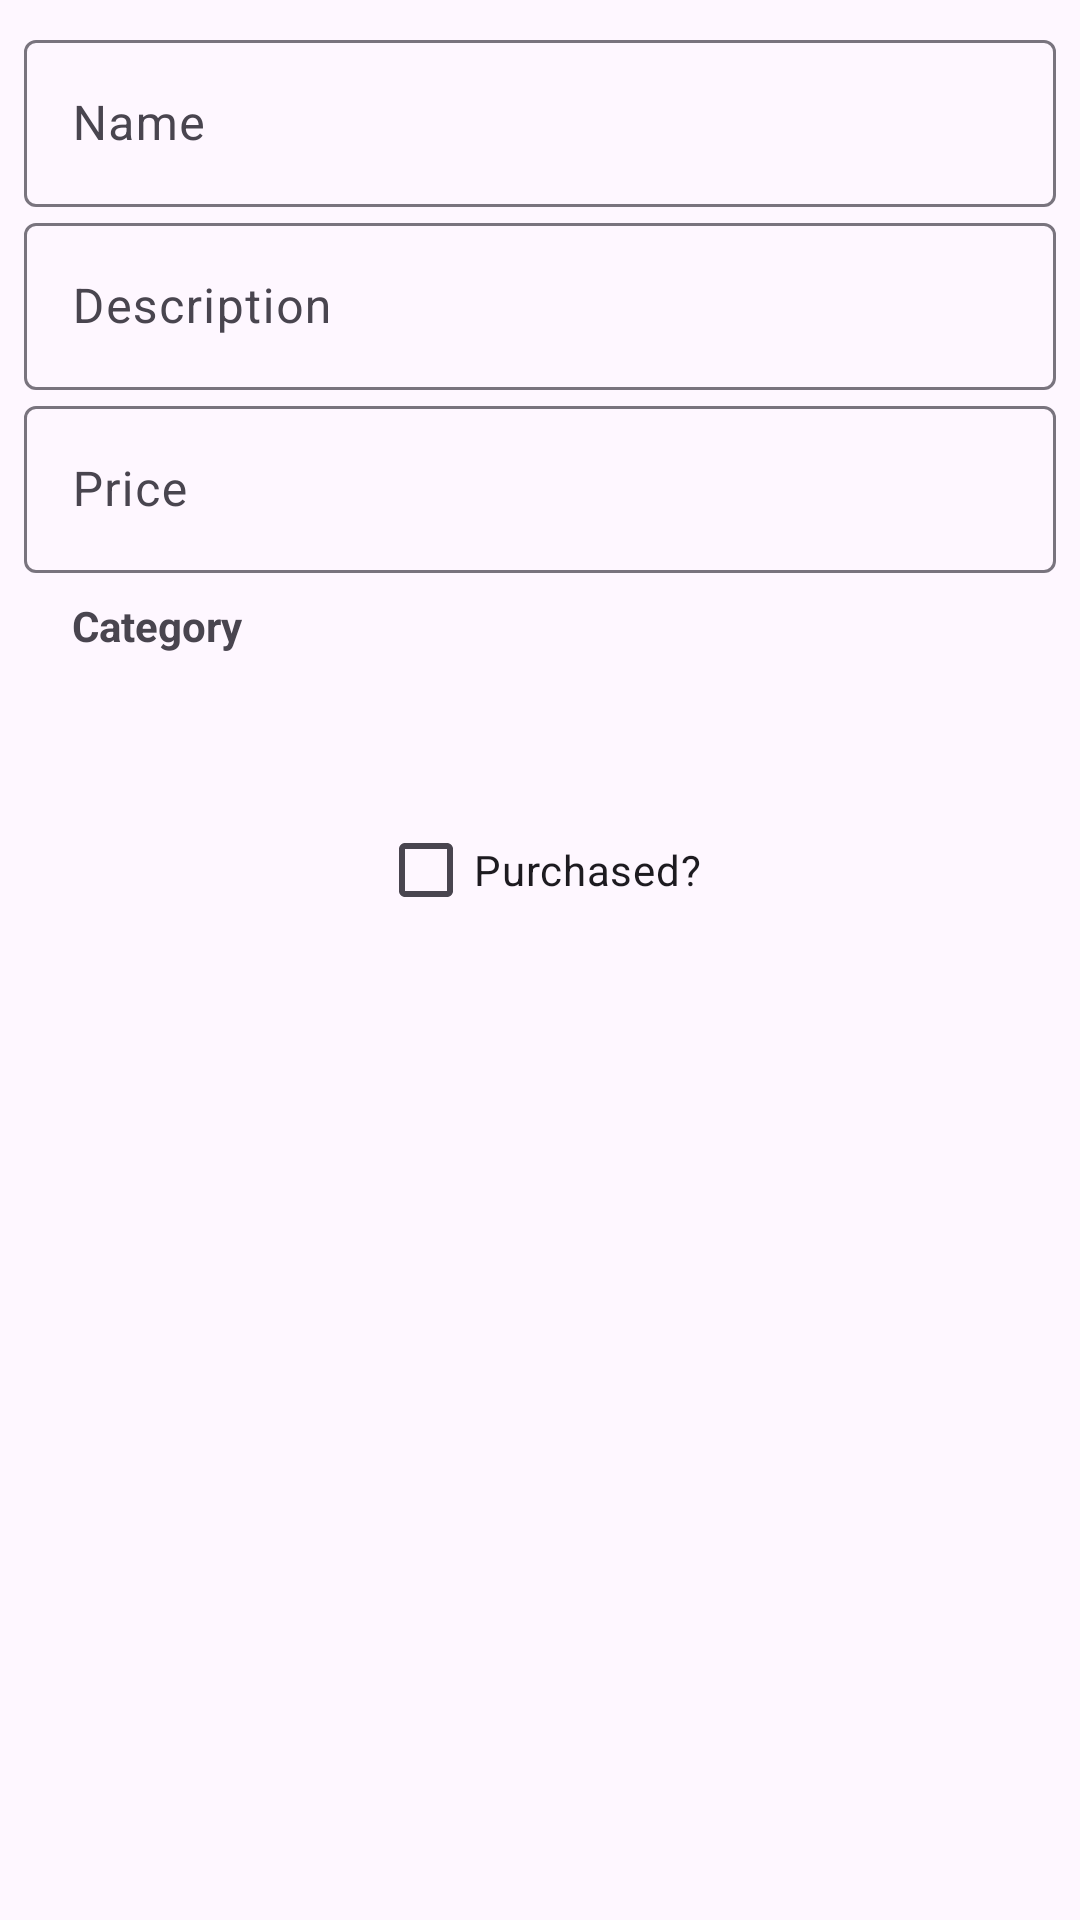

Produce the Android XML layout that renders to this screen, including the resource entries it uses.
<!-- AndroidManifest.xml: application theme Theme.CShoppingList -->
<!-- res/layout/shopping_item_dialog.xml -->
<?xml version="1.0" encoding="utf-8"?>
<androidx.constraintlayout.widget.ConstraintLayout xmlns:android="http://schemas.android.com/apk/res/android"
    xmlns:app="http://schemas.android.com/apk/res-auto"
    xmlns:tools="http://schemas.android.com/tools"
    android:id="@+id/cl_dialog"
    android:layout_width="match_parent"
    android:layout_height="wrap_content"
    android:padding="8dp">

    <com.google.android.material.textfield.TextInputLayout
        android:id="@+id/til_item_dialog_name"
        android:layout_width="0dp"
        android:layout_height="wrap_content"
        android:hint="Name"
        app:layout_constraintEnd_toEndOf="parent"
        app:layout_constraintStart_toStartOf="parent"
        app:layout_constraintTop_toTopOf="parent">

        <com.google.android.material.textfield.TextInputEditText
            android:id="@+id/et_item_dialog_name"
            android:layout_width="match_parent"
            android:layout_height="wrap_content" />
    </com.google.android.material.textfield.TextInputLayout>

    <com.google.android.material.textfield.TextInputLayout
        android:id="@+id/til_item_dialog_description"
        android:layout_width="0dp"
        android:layout_height="wrap_content"
        android:hint="Description"
        android:inputType="textMultiLine"
        app:layout_constraintEnd_toEndOf="parent"
        app:layout_constraintStart_toStartOf="parent"
        app:layout_constraintTop_toBottomOf="@+id/til_item_dialog_name">

        <com.google.android.material.textfield.TextInputEditText
            android:id="@+id/et_item_dialog_description"
            android:layout_width="match_parent"
            android:layout_height="wrap_content" />

    </com.google.android.material.textfield.TextInputLayout>

    <com.google.android.material.textfield.TextInputLayout
        android:id="@+id/til_item_dialog_price"
        android:layout_width="0dp"
        android:layout_height="wrap_content"
        android:ems="10"
        android:hint="Price"
        android:inputType="number"
        app:layout_constraintEnd_toEndOf="parent"
        app:layout_constraintStart_toStartOf="parent"
        app:layout_constraintTop_toBottomOf="@+id/til_item_dialog_description">

        <com.google.android.material.textfield.TextInputEditText
            android:id="@+id/et_item_dialog_price"
            android:layout_width="match_parent"
            android:layout_height="wrap_content" />

    </com.google.android.material.textfield.TextInputLayout>

    <TextView
        android:id="@+id/tv_item_dialog_category_label"
        android:layout_width="wrap_content"
        android:layout_height="wrap_content"
        android:text="Category"
        android:textStyle="bold"
        app:layout_constraintStart_toStartOf="@+id/til_item_dialog_price"
        app:layout_constraintTop_toBottomOf="@+id/til_item_dialog_price"
        android:paddingTop="8dp"
        android:paddingStart="16dp"/>

    <Spinner
        android:id="@+id/sp_item_dialog_category_picker"
        android:layout_width="0dp"
        android:layout_height="wrap_content"
        android:background="@drawable/spinner_background"
        android:paddingTop="16dp"
        android:paddingBottom="16dp"
        android:paddingStart="8dp"
        android:paddingEnd="8dp"
        app:layout_constraintEnd_toEndOf="parent"
        app:layout_constraintStart_toStartOf="parent"
        app:layout_constraintTop_toBottomOf="@+id/tv_item_dialog_category_label" />

    <CheckBox
        android:id="@+id/cb_item_dialog_status"
        android:layout_width="wrap_content"
        android:layout_height="wrap_content"
        android:layout_marginTop="16dp"
        android:text="Purchased?"
        app:layout_constraintEnd_toEndOf="parent"
        app:layout_constraintStart_toStartOf="parent"
        app:layout_constraintTop_toBottomOf="@+id/sp_item_dialog_category_picker" />
</androidx.constraintlayout.widget.ConstraintLayout>
<!-- resources referenced by this layout -->
<resources>
  <style name="Theme.CShoppingList" parent="Base.Theme.CShoppingList" />
  <style name="Base.Theme.CShoppingList" parent="Theme.Material3.DayNight.NoActionBar">
          
          
      </style>
</resources>
